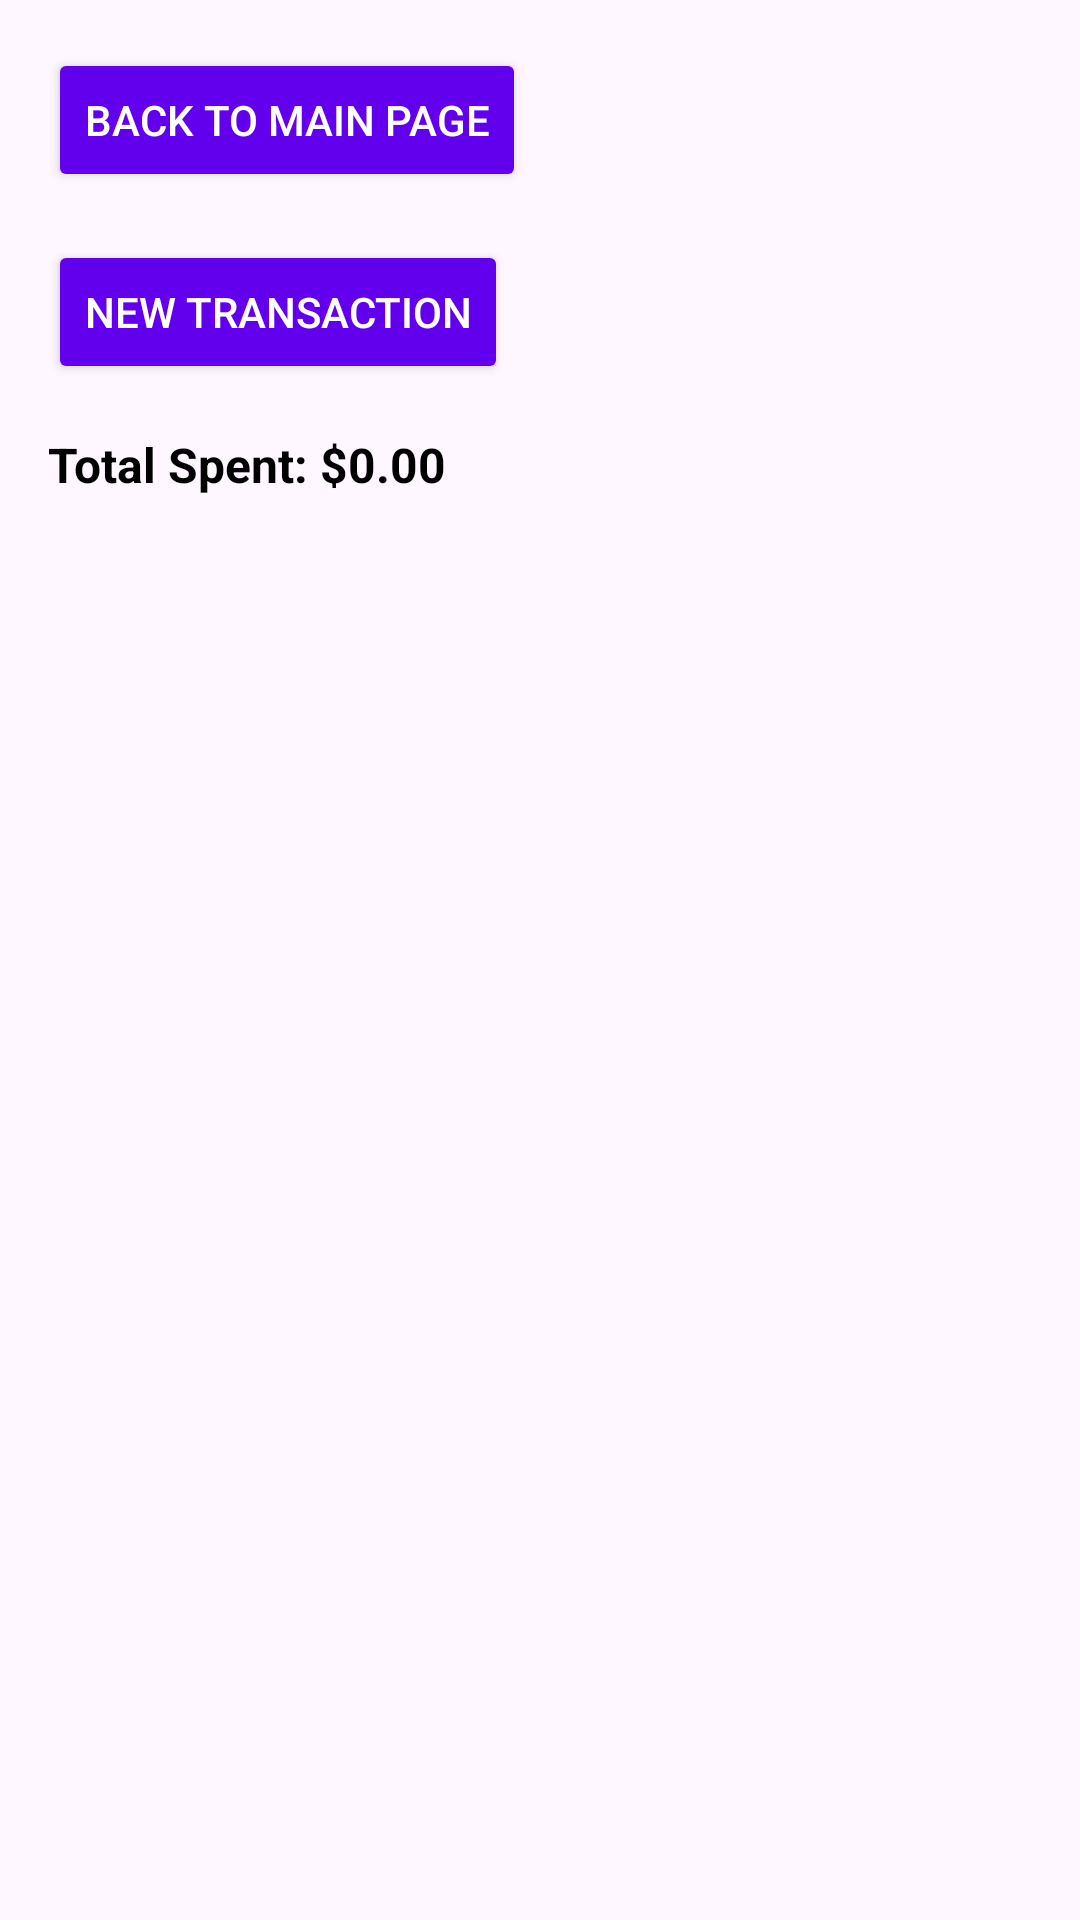

This screen was rendered from an Android layout file. Write that file and the resources it references.
<!-- AndroidManifest.xml: application theme Theme.Dorel -->
<!-- res/layout/activity_transactions.xml -->
<?xml version="1.0" encoding="utf-8"?>
<LinearLayout xmlns:android="http://schemas.android.com/apk/res/android"
    android:layout_width="match_parent"
    android:layout_height="match_parent"
    android:orientation="vertical"
    android:padding="16dp">

    <Button
        android:id="@+id/back_to_main_button"
        android:layout_width="wrap_content"
        android:layout_height="wrap_content"
        android:text="Back to Main Page"
        android:backgroundTint="#6200EE"
        android:textColor="#FFFFFF"
        android:layout_marginBottom="16dp" />


    
    <Button
        android:id="@+id/new_transaction_button"
        android:layout_width="wrap_content"
        android:layout_height="wrap_content"
        android:text="New Transaction"
        android:layout_gravity="start"
        android:backgroundTint="#6200EE"
        android:textColor="#FFF" />

    
    <TextView
        android:id="@+id/monthly_spending"
        android:layout_width="match_parent"
        android:layout_height="wrap_content"
        android:layout_marginTop="16dp"
        android:text="Total Spent: $0.00"
        android:textSize="16sp"
        android:textStyle="bold"
        android:textColor="#000" />

    
    <androidx.recyclerview.widget.RecyclerView
        android:id="@+id/transaction_recycler"
        android:layout_width="match_parent"
        android:layout_height="wrap_content"
        android:layout_marginTop="16dp" />

</LinearLayout>
<!-- resources referenced by this layout -->
<resources>
  <style name="Theme.Dorel" parent="Base.Theme.Dorel" />
  <style name="Base.Theme.Dorel" parent="Theme.Material3.DayNight.NoActionBar">
          
          
      </style>
</resources>
